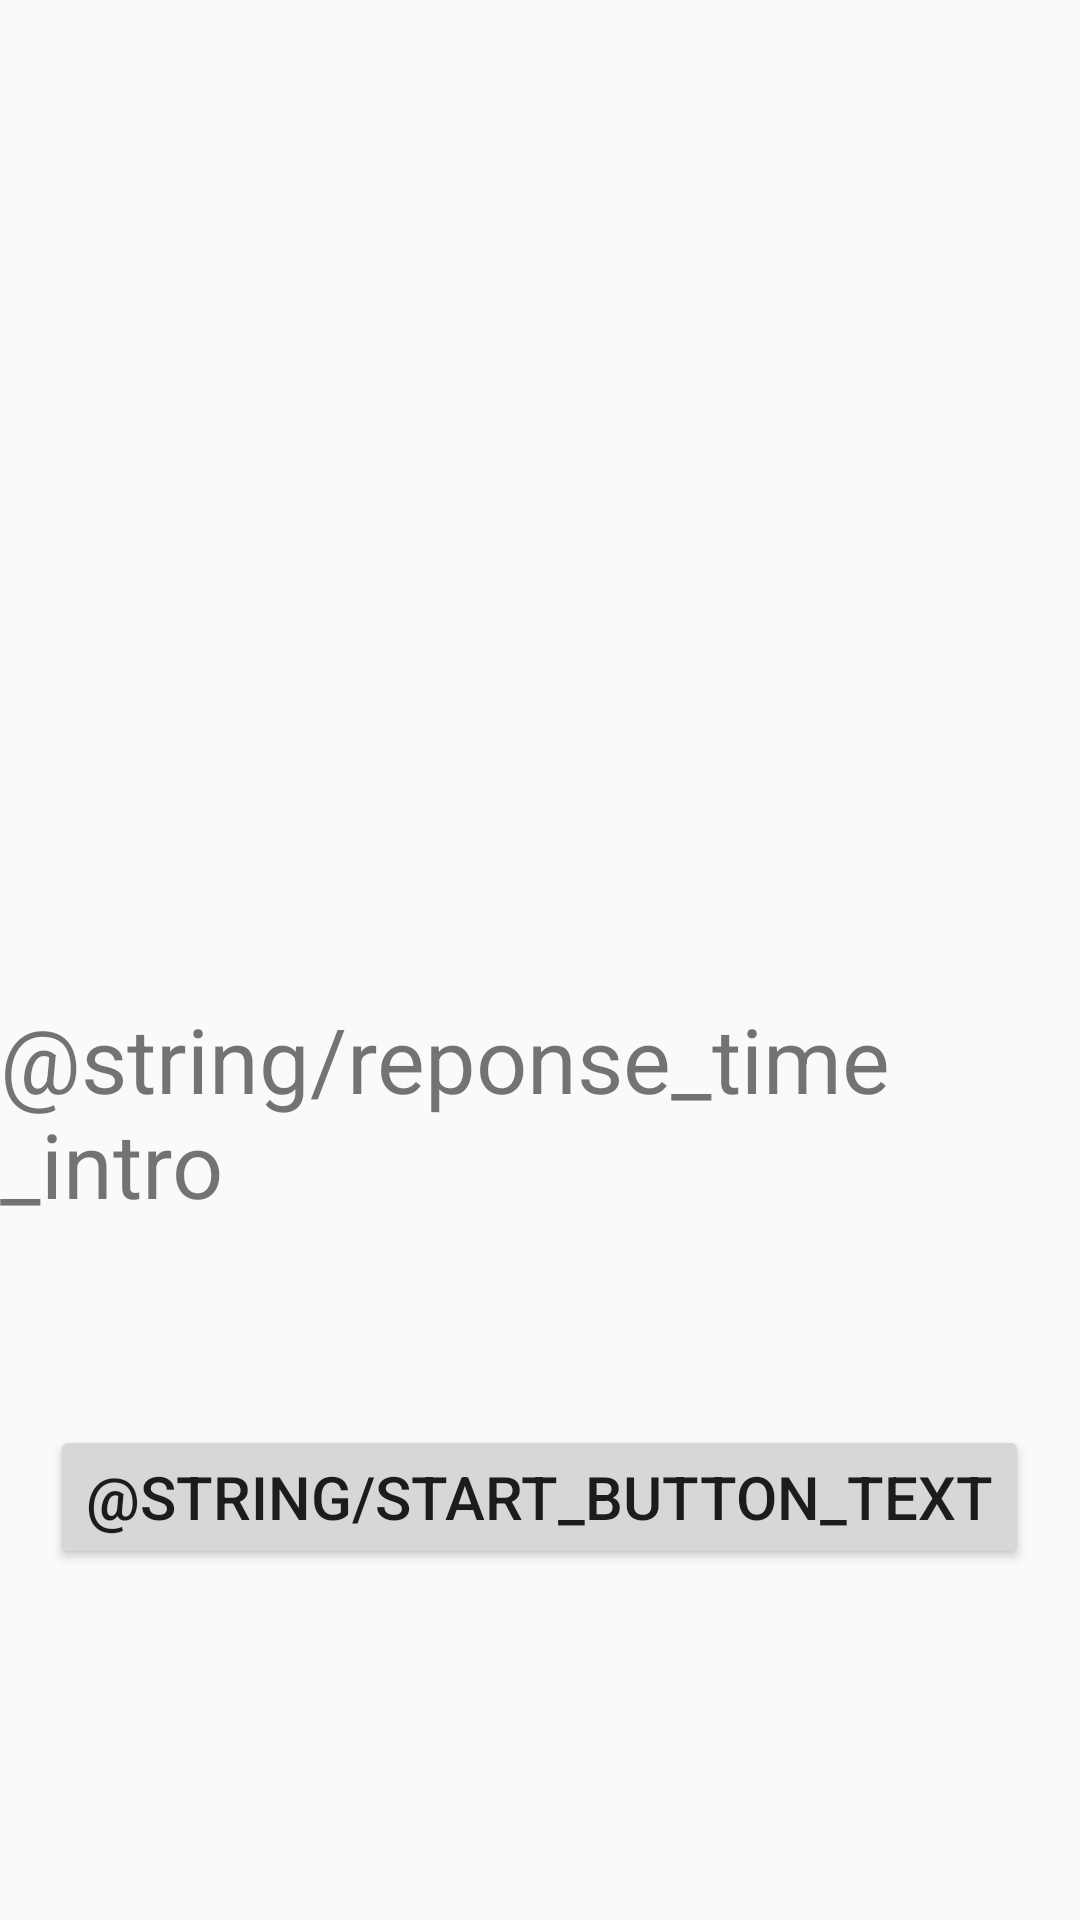

Here is an Android app screen rendered from its layout file. Give the layout XML and the strings, colors and styles it references.
<!-- AndroidManifest.xml: application theme AppTheme -->
<!-- res/layout/activity_reponse_time.xml -->
<?xml version="1.0" encoding="utf-8"?>
<RelativeLayout xmlns:android="http://schemas.android.com/apk/res/android"
    xmlns:app="http://schemas.android.com/apk/res-auto"
    xmlns:tools="http://schemas.android.com/tools"
    android:layout_width="match_parent"
    android:layout_height="match_parent"
    android:id="@+id/activity_reponse"
    android:onClick="screenPressed"
    tools:context="com.student.sjh.datacog.ReponseTime">

    <Button
        android:text="@string/start_button_text"
        android:textSize="20sp"
        android:layout_width="wrap_content"
        android:layout_height="wrap_content"
        android:id="@+id/start_button"
        android:onClick="reponseStartButtonPressed"
        android:layout_alignParentBottom="true"
        android:layout_centerHorizontal="true"
        android:layout_marginBottom="117dp" />

    <TextView
        android:text=""
        android:layout_width="wrap_content"
        android:layout_height="wrap_content"
        android:visibility="invisible"
        android:id="@+id/textView"
        android:textSize="40sp"
        android:textStyle="bold"
        android:layout_marginTop="150dp"
        android:layout_centerHorizontal="true" />

    <TextView
        android:id="@+id/reponseIntro"
        android:layout_width="wrap_content"
        android:layout_height="wrap_content"
        android:text="@string/reponse_time_intro"
        android:textSize="30sp"
        android:layout_above="@+id/start_button"
        android:layout_alignParentStart="true"
        android:layout_marginBottom="67dp" />

</RelativeLayout>
<!-- resources referenced by this layout -->
<resources>
  <style name="AppTheme" parent="Theme.AppCompat.Light.DarkActionBar">
          
          <item name="colorPrimary">@color/colorPrimary</item>
          <item name="colorPrimaryDark">@color/colorPrimaryDark</item>
          <item name="colorAccent">@color/colorAccent</item>
      </style>
  <color name="colorPrimary">#FF9800</color>
  <color name="colorPrimaryDark">#EF6C00</color>
  <color name="colorAccent">#448AFF</color>
</resources>
